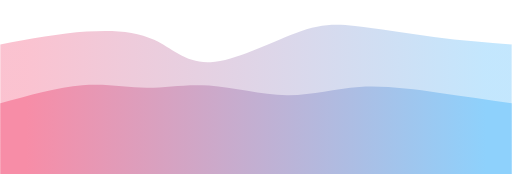
t = 0.00 s
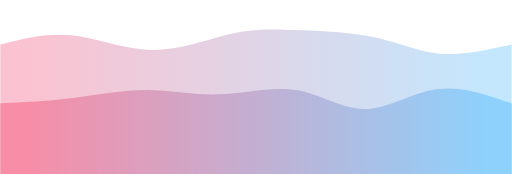
t = 0.75 s
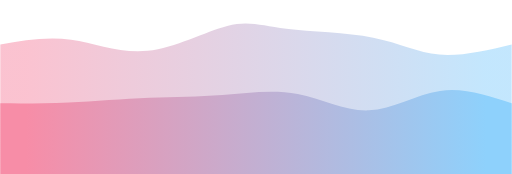
t = 1.25 s
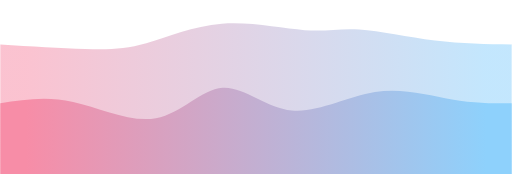
t = 2.00 s
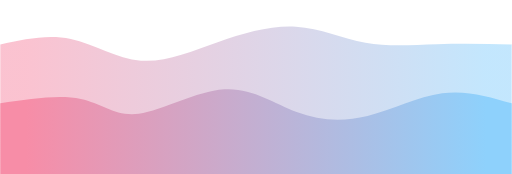
t = 2.75 s
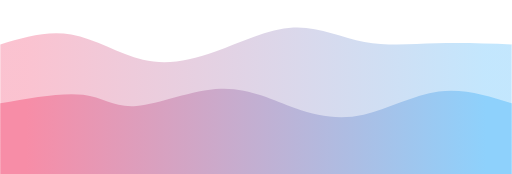
t = 3.25 s

The animated SVG that drew these frames (rendered in a browser with its animation timeline set to each time). Animation: 2 CSS @keyframes rules; one cycle of 4.00 s, repeats indefinitely.

<svg width="100%" height="100%" id="svg" viewBox="0 0 1440 490" xmlns="http://www.w3.org/2000/svg" class="transition duration-300 ease-in-out delay-150"><style>
          .path-0{
            animation:pathAnim-0 4s;
            animation-timing-function: linear;
            animation-iteration-count: infinite;
          }
          @keyframes pathAnim-0{
            0%{
              d: path("M 0,500 L 0,125 C 84.35245620061832,109.68911027138441 168.70491240123664,94.3782205427688 243,89 C 317.29508759876336,83.6217794572312 381.5328065956717,88.17622810030917 433,112 C 484.4671934043283,135.82377189969083 523.1638612160768,178.9168670559945 592,175 C 660.8361387839232,171.0831329440055 759.8117485400206,120.1563036757128 829,94 C 898.1882514599794,67.8436963242872 937.5891446238406,66.45791824115425 999,73 C 1060.4108553761594,79.54208175884575 1143.831672964617,94.01202335967021 1221,104 C 1298.168327035383,113.98797664032979 1369.0841635176916,119.4939883201649 1440,125 L 1440,500 L 0,500 Z");
            }
            25%{
              d: path("M 0,500 L 0,125 C 58.83339058742702,108.10133974579183 117.66678117485404,91.20267949158367 186,103 C 254.33321882514596,114.79732050841633 332.16626588801097,155.2906217794572 416,150 C 499.83373411198903,144.7093782205428 589.668155273102,93.63483339058742 644,75 C 698.331844726898,56.36516660941258 717.1611130195809,70.17004465819306 788,80 C 858.8388869804191,89.82995534180694 981.6873926485744,95.68498797664034 1063,114 C 1144.3126073514256,132.31501202335966 1184.0893163861217,163.0900034352456 1240,167 C 1295.9106836138783,170.9099965647544 1367.955341806939,147.9549982823772 1440,125 L 1440,500 L 0,500 Z");
            }
            50%{
              d: path("M 0,500 L 0,125 C 86.34146341463412,130.47028512538645 172.68292682926824,135.94057025077294 239,138 C 305.31707317073176,140.05942974922706 351.6097560975611,138.70800412229474 411,122 C 470.3902439024389,105.29199587770526 542.8780487804876,73.22741326004811 624,67 C 705.1219512195124,60.7725867399519 794.8780487804881,80.38234283751288 857,85 C 919.1219512195119,89.61765716248712 953.6097560975606,79.24321538990039 1011,83 C 1068.3902439024394,86.75678461009961 1148.6829268292684,104.6447956028856 1224,114 C 1299.3170731707316,123.3552043971144 1369.6585365853657,124.1776021985572 1440,125 L 1440,500 L 0,500 Z");
            }
            75%{
              d: path("M 0,500 L 0,125 C 60.057712126417044,103.68911027138441 120.11542425283409,82.37822054276883 185,100 C 249.8845757471659,117.62177945723117 319.5960151150808,174.17622810030915 391,187 C 462.4039848849192,199.82377189969085 535.500515286843,168.9168670559945 608,136 C 680.499484713157,103.0831329440055 752.4019237375472,68.1563036757128 824,72 C 895.5980762624528,75.8436963242872 966.8917897629678,118.45791824115423 1034,133 C 1101.1082102370322,147.54208175884577 1164.0309172105806,134.0120233596702 1231,128 C 1297.9690827894194,121.98797664032979 1368.9845413947096,123.4939883201649 1440,125 L 1440,500 L 0,500 Z");
            }
            100%{
              d: path("M 0,500 L 0,125 C 84.35245620061832,109.68911027138441 168.70491240123664,94.3782205427688 243,89 C 317.29508759876336,83.6217794572312 381.5328065956717,88.17622810030917 433,112 C 484.4671934043283,135.82377189969083 523.1638612160768,178.9168670559945 592,175 C 660.8361387839232,171.0831329440055 759.8117485400206,120.1563036757128 829,94 C 898.1882514599794,67.8436963242872 937.5891446238406,66.45791824115425 999,73 C 1060.4108553761594,79.54208175884575 1143.831672964617,94.01202335967021 1221,104 C 1298.168327035383,113.98797664032979 1369.0841635176916,119.4939883201649 1440,125 L 1440,500 L 0,500 Z");
            }
          }</style><defs><linearGradient id="gradient" x1="0%" y1="50%" x2="100%" y2="50%"><stop offset="5%" stop-color="#F78DA7"></stop><stop offset="95%" stop-color="#8ED1FC"></stop></linearGradient></defs><path d="M 0,500 L 0,125 C 84.35245620061832,109.68911027138441 168.70491240123664,94.3782205427688 243,89 C 317.29508759876336,83.6217794572312 381.5328065956717,88.17622810030917 433,112 C 484.4671934043283,135.82377189969083 523.1638612160768,178.9168670559945 592,175 C 660.8361387839232,171.0831329440055 759.8117485400206,120.1563036757128 829,94 C 898.1882514599794,67.8436963242872 937.5891446238406,66.45791824115425 999,73 C 1060.4108553761594,79.54208175884575 1143.831672964617,94.01202335967021 1221,104 C 1298.168327035383,113.98797664032979 1369.0841635176916,119.4939883201649 1440,125 L 1440,500 L 0,500 Z" stroke="none" stroke-width="0" fill="url(#gradient)" fill-opacity="0.53" class="transition-all duration-300 ease-in-out delay-150 path-0"></path><style>
          .path-1{
            animation:pathAnim-1 4s;
            animation-timing-function: linear;
            animation-iteration-count: infinite;
          }
          @keyframes pathAnim-1{
            0%{
              d: path("M 0,500 L 0,291 C 81.03469598076259,268.19477842665754 162.06939196152518,245.38955685331504 231,240 C 299.9306080384748,234.61044314668496 356.7571281346617,246.63655101339742 412,247 C 467.2428718653383,247.36344898660258 520.9020954998283,236.06423909309518 588,241 C 655.0979045001717,245.93576090690482 735.6344898660252,267.10649261422196 807,268 C 878.3655101339748,268.89350738577804 940.5599450360703,249.5097904500172 1011,245 C 1081.4400549639297,240.4902095499828 1160.125729989694,250.85434558570938 1233,261 C 1305.874270010306,271.1456544142906 1372.9371350051529,281.07282720714534 1440,291 L 1440,500 L 0,500 Z");
            }
            25%{
              d: path("M 0,500 L 0,291 C 58.81827550669874,294.86396427344556 117.63655101339748,298.7279285468911 188,289 C 258.3634489866025,279.2720714531089 340.2720714531089,255.95225008588113 414,256 C 487.7279285468911,256.04774991411887 553.275163174167,279.4630711095843 625,274 C 696.724836825833,268.5369288904157 774.6272758502232,234.1954654757816 843,249 C 911.3727241497768,263.8045345242184 970.21573342494,327.7550669872895 1032,328 C 1093.78426657506,328.2449330127105 1158.5097904500174,264.7842665750601 1227,248 C 1295.4902095499826,231.21573342493988 1367.7451047749914,261.10786671246996 1440,291 L 1440,500 L 0,500 Z");
            }
            50%{
              d: path("M 0,500 L 0,291 C 64.77980075575402,280.8461009962212 129.55960151150805,270.6922019924424 205,287 C 280.44039848849195,303.3077980075576 366.54139470972177,346.07729302645146 438,333 C 509.45860529027823,319.92270697354854 566.274819649605,250.99862590175195 626,247 C 685.725180350395,243.00137409824805 748.3593266918584,303.92820336654074 821,311 C 893.6406733081416,318.07179663345926 976.2878735829613,271.2885606320852 1055,259 C 1133.7121264170387,246.7114393679148 1208.4891789762967,268.9175541051185 1272,280 C 1335.5108210237033,291.0824458948815 1387.7554105118516,291.04122294744076 1440,291 L 1440,500 L 0,500 Z");
            }
            75%{
              d: path("M 0,500 L 0,291 C 89.50463758158708,277.8244589488148 179.00927516317415,264.6489178976297 234,276 C 288.99072483682585,287.3510821023703 309.46753692889047,323.2287873582961 374,316 C 438.53246307110953,308.7712126417039 547.1205771212641,258.43593266918583 632,253 C 716.8794228787359,247.56406733081417 778.050154586053,287.0274819649605 839,317 C 899.949845413947,346.9725180350395 960.678804534524,367.45413947097217 1027,349 C 1093.321195465476,330.54586052902783 1165.2346272758502,273.1559601511508 1235,257 C 1304.7653727241498,240.8440398488492 1372.3826863620748,265.9220199244246 1440,291 L 1440,500 L 0,500 Z");
            }
            100%{
              d: path("M 0,500 L 0,291 C 81.03469598076259,268.19477842665754 162.06939196152518,245.38955685331504 231,240 C 299.9306080384748,234.61044314668496 356.7571281346617,246.63655101339742 412,247 C 467.2428718653383,247.36344898660258 520.9020954998283,236.06423909309518 588,241 C 655.0979045001717,245.93576090690482 735.6344898660252,267.10649261422196 807,268 C 878.3655101339748,268.89350738577804 940.5599450360703,249.5097904500172 1011,245 C 1081.4400549639297,240.4902095499828 1160.125729989694,250.85434558570938 1233,261 C 1305.874270010306,271.1456544142906 1372.9371350051529,281.07282720714534 1440,291 L 1440,500 L 0,500 Z");
            }
          }</style><defs><linearGradient id="gradient" x1="0%" y1="50%" x2="100%" y2="50%"><stop offset="5%" stop-color="#F78DA7"></stop><stop offset="95%" stop-color="#8ED1FC"></stop></linearGradient></defs><path d="M 0,500 L 0,291 C 81.03469598076259,268.19477842665754 162.06939196152518,245.38955685331504 231,240 C 299.9306080384748,234.61044314668496 356.7571281346617,246.63655101339742 412,247 C 467.2428718653383,247.36344898660258 520.9020954998283,236.06423909309518 588,241 C 655.0979045001717,245.93576090690482 735.6344898660252,267.10649261422196 807,268 C 878.3655101339748,268.89350738577804 940.5599450360703,249.5097904500172 1011,245 C 1081.4400549639297,240.4902095499828 1160.125729989694,250.85434558570938 1233,261 C 1305.874270010306,271.1456544142906 1372.9371350051529,281.07282720714534 1440,291 L 1440,500 L 0,500 Z" stroke="none" stroke-width="0" fill="url(#gradient)" fill-opacity="1" class="transition-all duration-300 ease-in-out delay-150 path-1"></path></svg>
